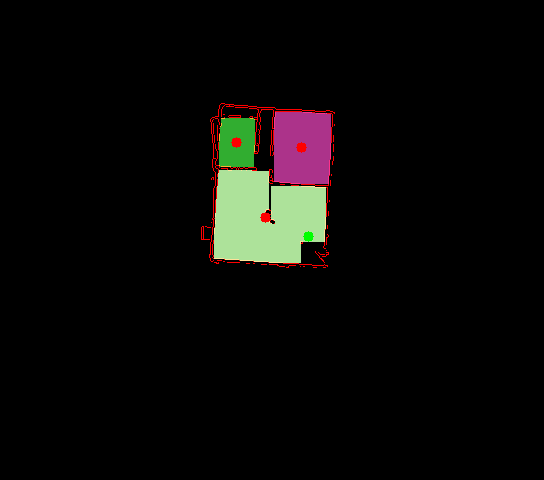

The data file committed next to this chart (first rows):
X (m), Y (m), Color (R,G,B), Ruta .pgm
-0.35, 4.45, [138, 51, 172], ../output_files/restricted_maps/casa3_ar…
-3.6, 4.7, [48, 173, 49], ../output_files/restricted_maps/casa3_ar…
-2.15, 0.95, [154, 226, 173], ../output_files/restricted_maps/casa3_ar…
